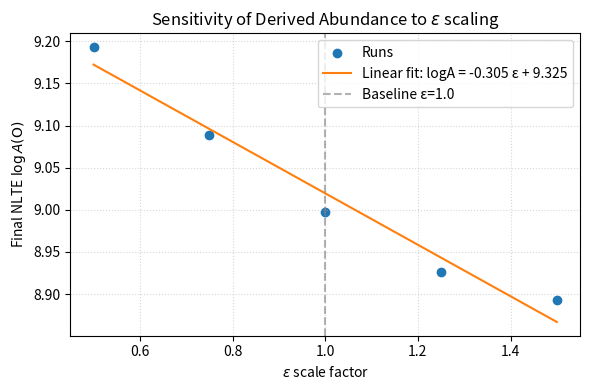

The matplotlib source for this figure:
import numpy as np
import matplotlib.pyplot as plt

eps = np.array([0.50, 0.75, 1.00, 1.25, 1.50])
logA = np.array([9.193, 9.089, 8.997, 8.926, 8.893])

# 线性拟合（logA = a * eps + b）
coeffs = np.polyfit(eps, logA, deg=1)
fit = np.poly1d(coeffs)
slope, intercept = coeffs

plt.figure(figsize=(6,4))
plt.scatter(eps, logA, color='tab:blue', label='Runs')
plt.plot(eps, fit(eps), color='tab:orange', label=f'Linear fit: logA = {slope:.3f} ε + {intercept:.3f}')
plt.axvline(1.0, color='gray', ls='--', alpha=0.6, label='Baseline ε=1.0')
plt.xlabel(r'$\epsilon$ scale factor')
plt.ylabel(r'Final NLTE $\log A(\mathrm{O})$')
plt.title('Sensitivity of Derived Abundance to $\epsilon$ scaling')
plt.grid(True, linestyle=':', alpha=0.5)
plt.legend()
plt.tight_layout()
plt.savefig('epsilon_sensitivity.png', dpi=300)
plt.close()
print(f'Slope ≈ {slope:.3f} dex per unit ε (≈ {(logA[0]-logA[2]):+.3f} dex when ε halved)')
print('Plot saved as epsilon_sensitivity.png')
